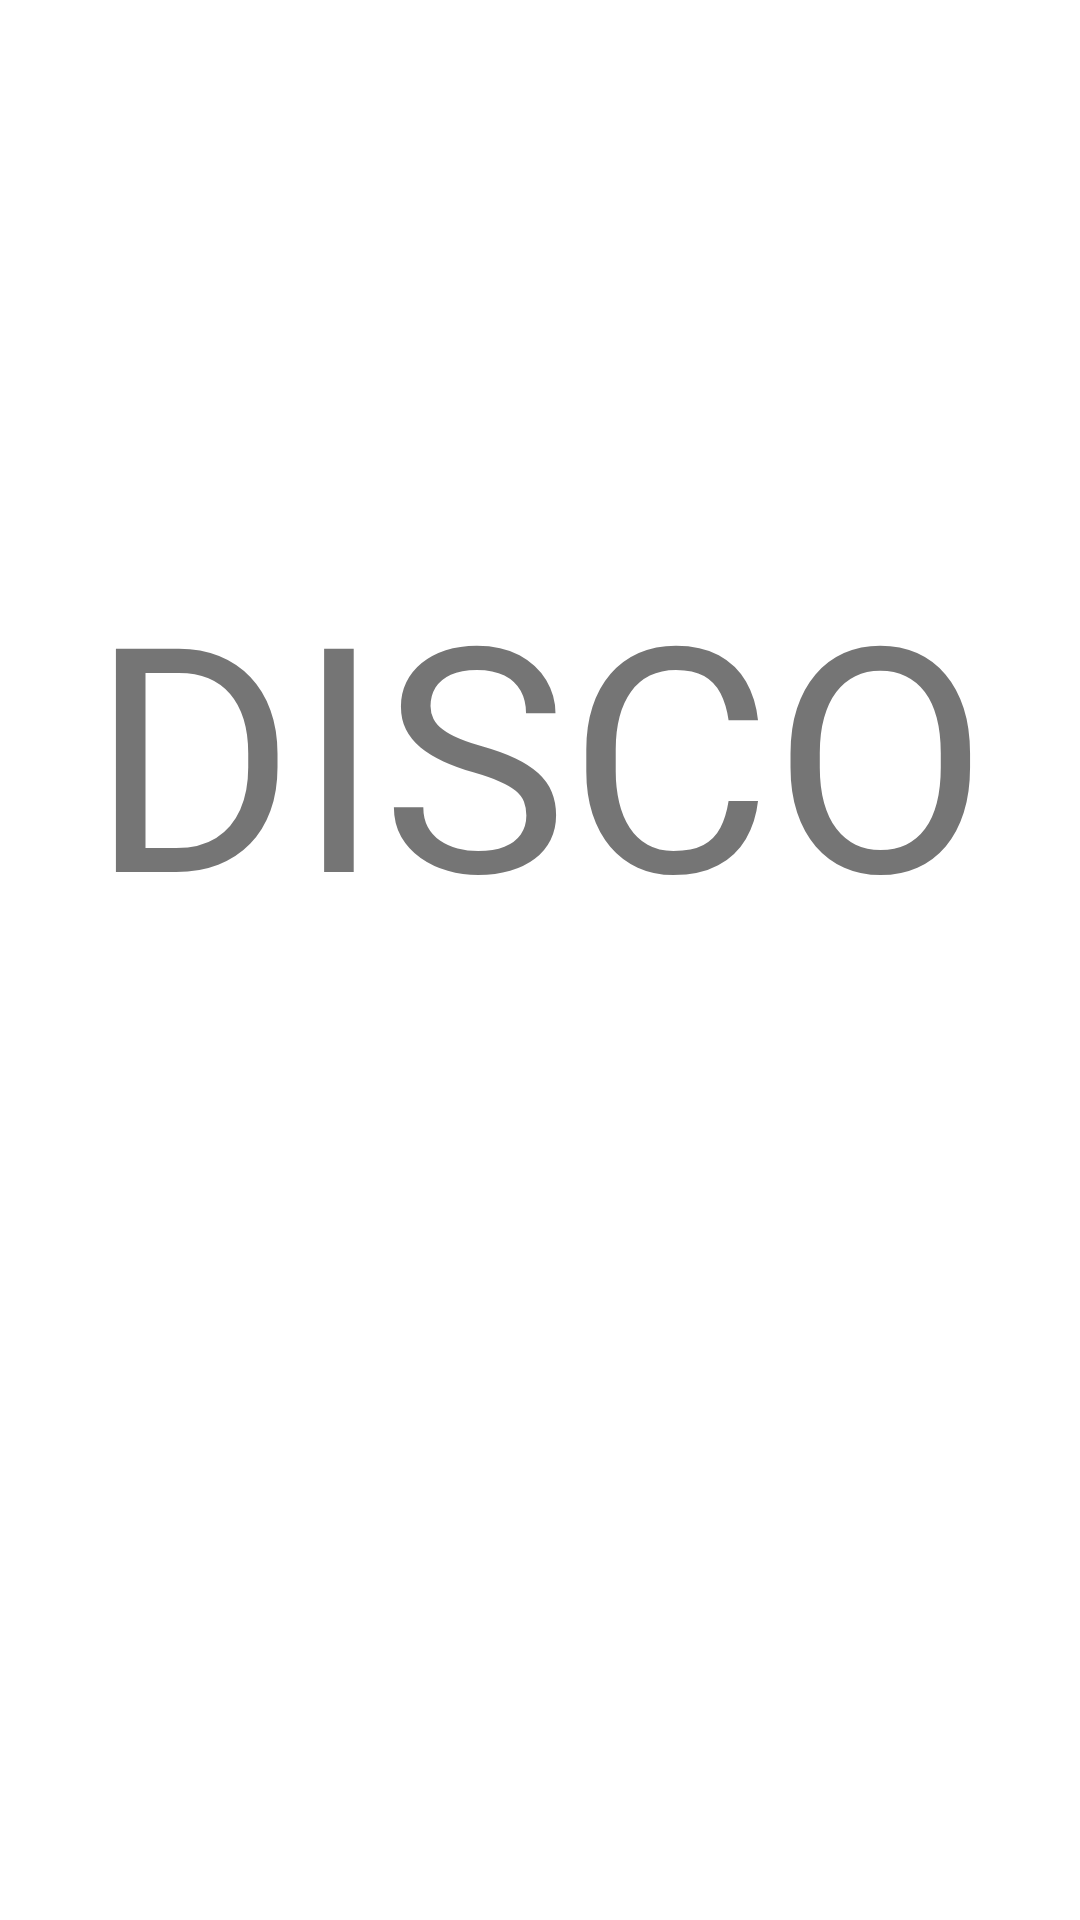

Write the Android layout XML for this screen, with the resource values it uses.
<!-- AndroidManifest.xml: application theme Theme.SmsToWebhook -->
<!-- res/layout/fragment_first.xml -->
<?xml version="1.0" encoding="utf-8"?>
<androidx.constraintlayout.widget.ConstraintLayout xmlns:android="http://schemas.android.com/apk/res/android"
    xmlns:app="http://schemas.android.com/apk/res-auto"
    xmlns:tools="http://schemas.android.com/tools"
    android:layout_width="match_parent"
    android:layout_height="match_parent"
    tools:context=".FirstFragment">

    <TextView
        android:id="@+id/textview_first"
        android:layout_width="300dp"
        android:layout_height="150dp"
        android:layout_marginTop="180dp"
        android:autoSizeTextType="uniform"
        android:text="@string/hello_first_fragment"
        app:layout_constraintEnd_toEndOf="parent"
        app:layout_constraintStart_toStartOf="parent"
        app:layout_constraintTop_toTopOf="parent" />

</androidx.constraintlayout.widget.ConstraintLayout>
<!-- resources referenced by this layout -->
<resources>
  <string name="hello_first_fragment">DISCO</string>
  <style name="Theme.SmsToWebhook" parent="Theme.MaterialComponents.DayNight.DarkActionBar">
          
          <item name="colorPrimary">@color/purple_500</item>
          <item name="colorPrimaryVariant">@color/purple_700</item>
          <item name="colorOnPrimary">@color/white</item>
          
          <item name="colorSecondary">@color/teal_200</item>
          <item name="colorSecondaryVariant">@color/teal_700</item>
          <item name="colorOnSecondary">@color/black</item>
          
          <item name="android:statusBarColor">?attr/colorPrimaryVariant</item>
          
      </style>
  <!-- not gathered from this repository: default colours our renderer supplied (Android Studio template values) -->
  <color name="purple_500">#FF6200EE</color>
  <color name="purple_700">#FF3700B3</color>
  <color name="teal_200">#FF03DAC5</color>
  <color name="teal_700">#FF018786</color>
  <color name="black">#FF000000</color>
  <color name="white">#FFFFFFFF</color>
</resources>
